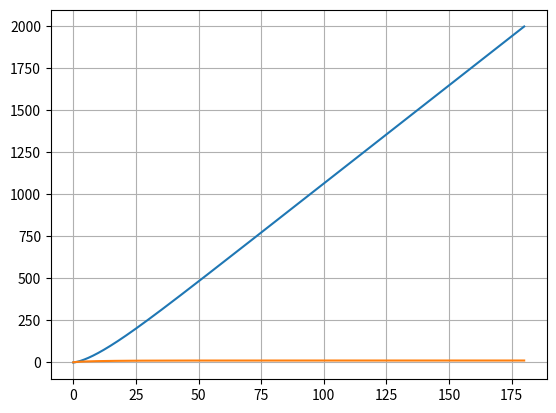

Python code for this plot:
# -*- coding: utf-8 -*-
"""
Created on Mon May 23 17:29:46 2022

@author: draki
"""

import matplotlib.pyplot as plt
import numpy as np

dt = 0.001

t = np.arange(0,200+dt,dt)

ax = np.zeros(t.size)
vx = np.zeros(t.size)
x = np.zeros(t.size)

Cyu = 0.004
Cres = 0.9
area = 0.3
Par = 1.225
m = 75
Potencia = 298.28
vx[0] = 1
g = 9.8

for i in range(t.size-1):
    Fcic = Potencia/vx[i]
    FRes = Cres/2*area*Par*vx[i]**2+Cyu*m*g
    F = Fcic - FRes
    ax[i] = F/m  
    vx[i+1] = vx[i] + ax[i]*dt
    x[i+1] = x[i] + vx[i]*dt
    if(x[i]>=2000):
        break;
        
        
t = t[:i]
x = x[:i]
ax = ax[:i]
vx = vx[:i]

xinverted = x[-1:-50:-1]
plt.plot(t,x, label="pos")

plt.plot(t,vx, label="velocity")
print(t[-1])
plt.grid()